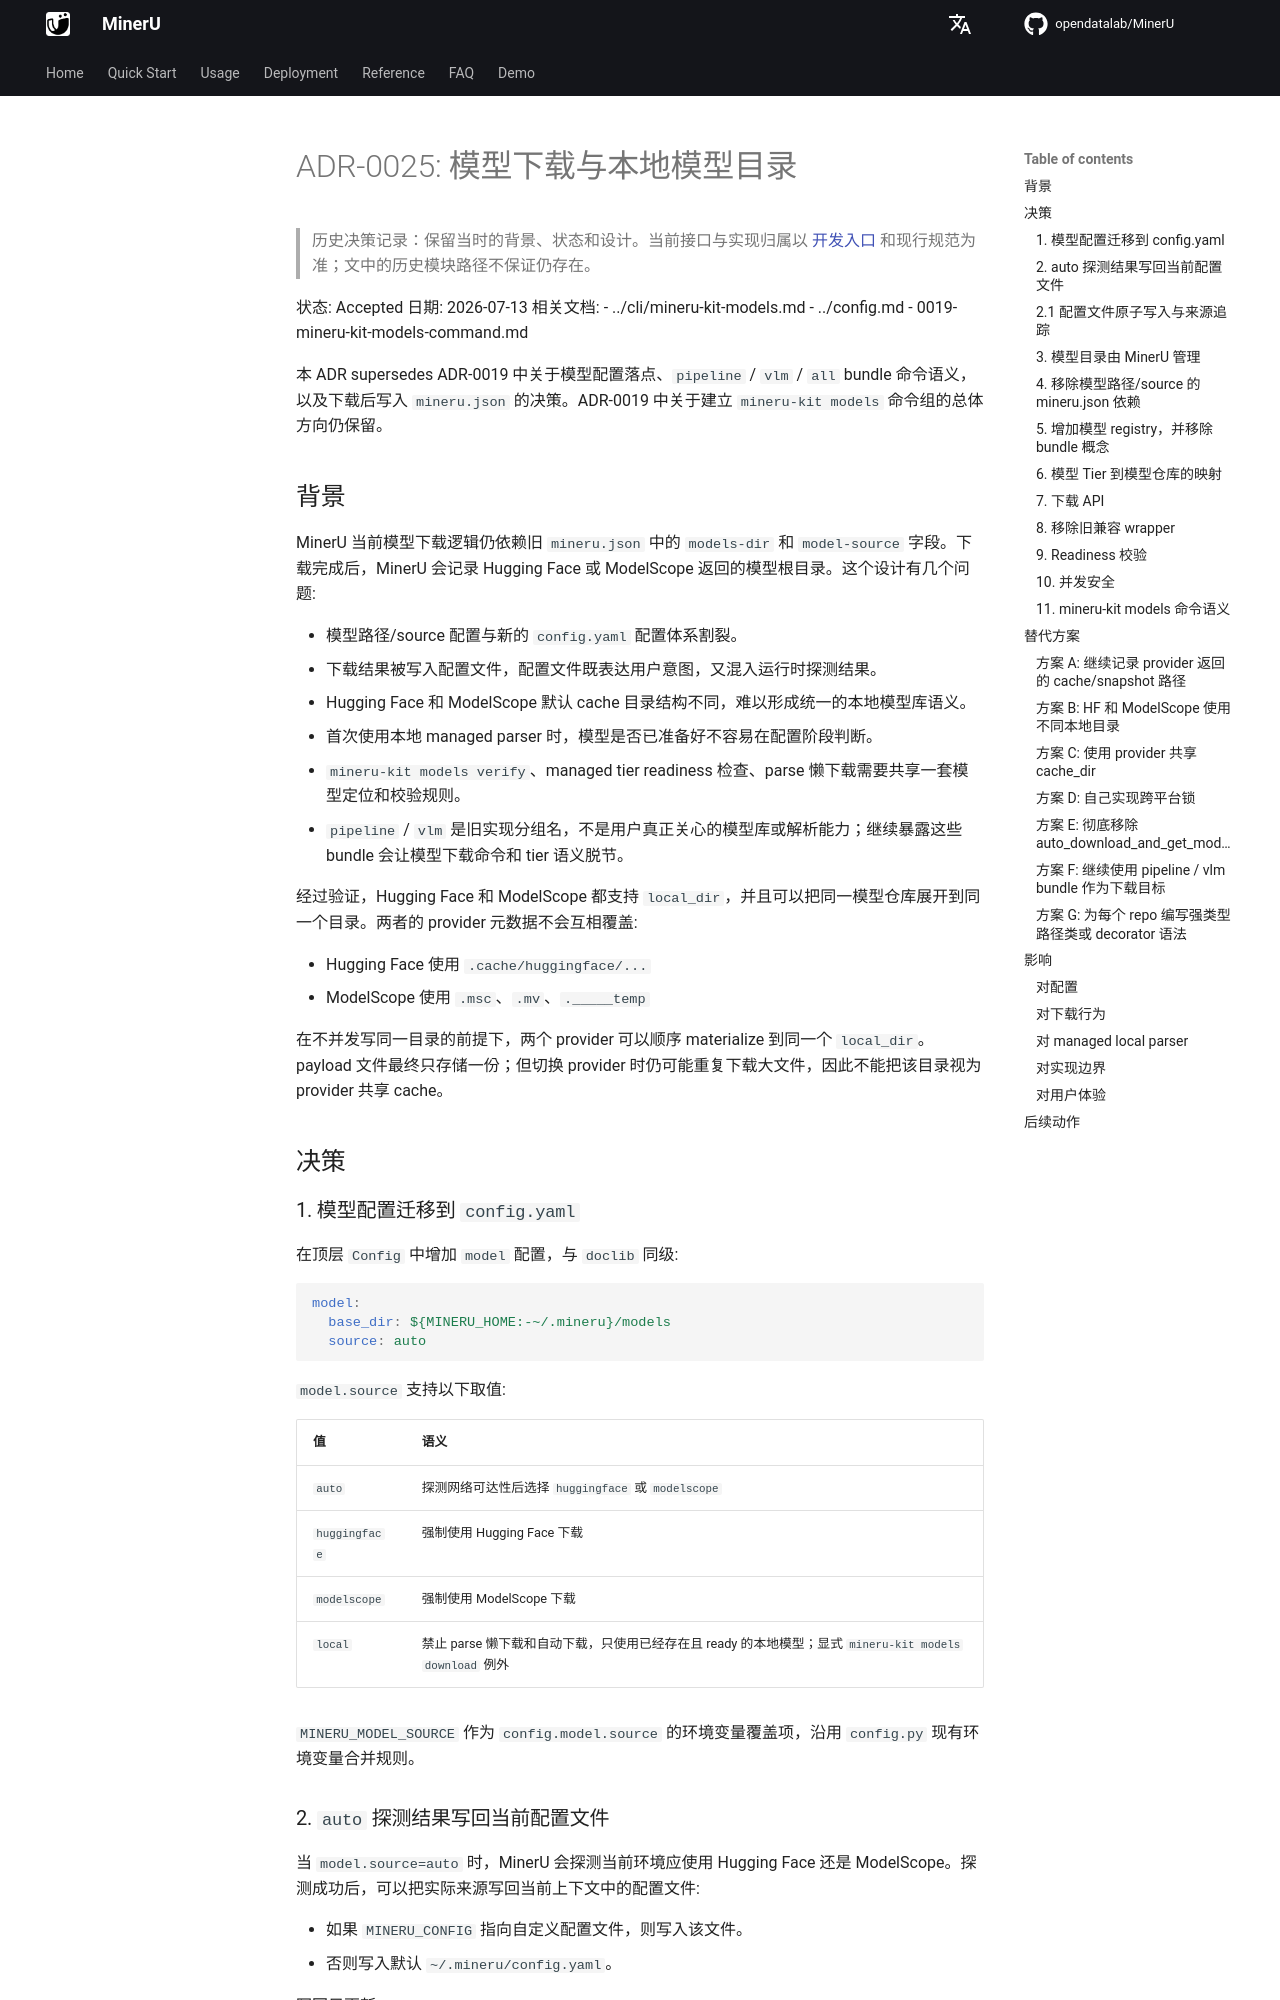

repository: opendatalab/MinerU · page: next/decisions/0025-model-download-local-dir/index.html · generator: mkdocs

# ADR-0025: 模型下载与本地模型目录

> 历史决策记录：保留当时的背景、状态和设计。当前接口与实现归属以 [开发入口](../README.md) 和现行规范为准；文中的历史模块路径不保证仍存在。

状态: Accepted
日期: 2026-07-13
相关文档:
- ../cli/mineru-kit-models.md
- ../config.md
- 0019-mineru-kit-models-command.md

本 ADR supersedes ADR-0019 中关于模型配置落点、`pipeline` / `vlm` / `all` bundle 命令语义，以及下载后写入 `mineru.json` 的决策。ADR-0019 中关于建立 `mineru-kit models` 命令组的总体方向仍保留。

## 背景

MinerU 当前模型下载逻辑仍依赖旧 `mineru.json` 中的 `models-dir` 和 `model-source` 字段。下载完成后，MinerU 会记录 Hugging Face 或 ModelScope 返回的模型根目录。这个设计有几个问题:

- 模型路径/source 配置与新的 `config.yaml` 配置体系割裂。
- 下载结果被写入配置文件，配置文件既表达用户意图，又混入运行时探测结果。
- Hugging Face 和 ModelScope 默认 cache 目录结构不同，难以形成统一的本地模型库语义。
- 首次使用本地 managed parser 时，模型是否已准备好不容易在配置阶段判断。
- `mineru-kit models verify`、managed tier readiness 检查、parse 懒下载需要共享一套模型定位和校验规则。
- `pipeline` / `vlm` 是旧实现分组名，不是用户真正关心的模型库或解析能力；继续暴露这些 bundle 会让模型下载命令和 tier 语义脱节。

经过验证，Hugging Face 和 ModelScope 都支持 `local_dir`，并且可以把同一模型仓库展开到同一个目录。两者的 provider 元数据不会互相覆盖:

- Hugging Face 使用 `.cache/huggingface/...`
- ModelScope 使用 `.msc`、`.mv`、`._____temp`

在不并发写同一目录的前提下，两个 provider 可以顺序 materialize 到同一个 `local_dir`。payload 文件最终只存储一份；但切换 provider 时仍可能重复下载大文件，因此不能把该目录视为 provider 共享 cache。

## 决策

### 1. 模型配置迁移到 `config.yaml`

在顶层 `Config` 中增加 `model` 配置，与 `doclib` 同级:

```yaml
model:
  base_dir: ${MINERU_HOME:-~/.mineru}/models
  source: auto
```

`model.source` 支持以下取值:

| 值 | 语义 |
|----|------|
| `auto` | 探测网络可达性后选择 `huggingface` 或 `modelscope` |
| `huggingface` | 强制使用 Hugging Face 下载 |
| `modelscope` | 强制使用 ModelScope 下载 |
| `local` | 禁止 parse 懒下载和自动下载，只使用已经存在且 ready 的本地模型；显式 `mineru-kit models download` 例外 |

`MINERU_MODEL_SOURCE` 作为 `config.model.source` 的环境变量覆盖项，沿用 `config.py` 现有环境变量合并规则。
